Run: headless pygame with SDL's dummy video driver; simulated clock (each Clock.tick advances the game by its frame time, no real sleeping); random seed 0; keys injected as events and as key.get_pressed() state; no mouse input.
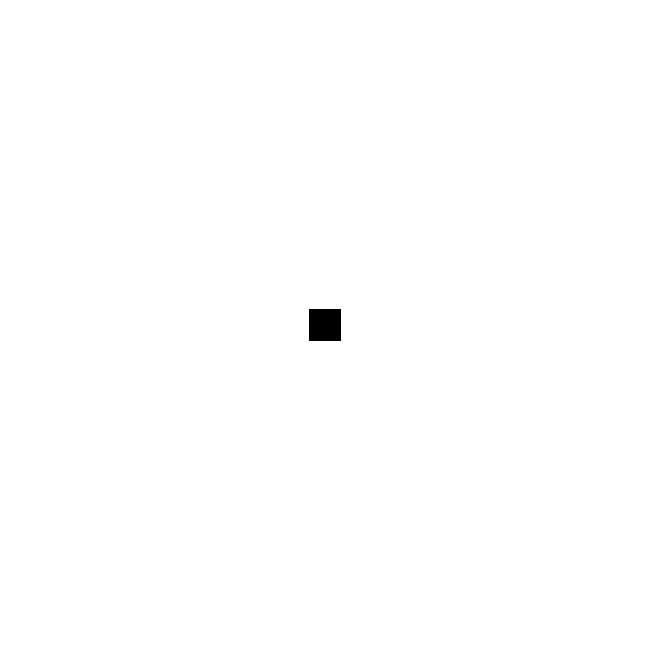
Frame 1 of 4 · flips 1–60 · no input
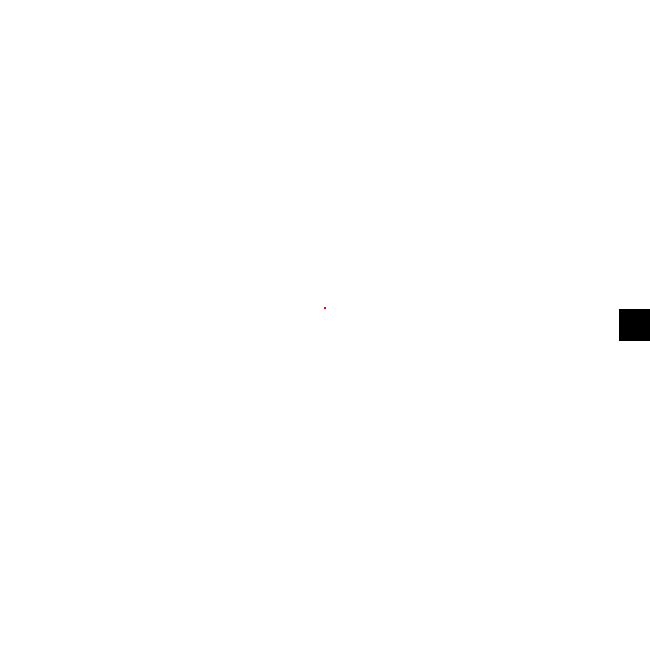
Frame 2 of 4 · flips 61–180 · tapped SPACE, RETURN · held RIGHT (→), D
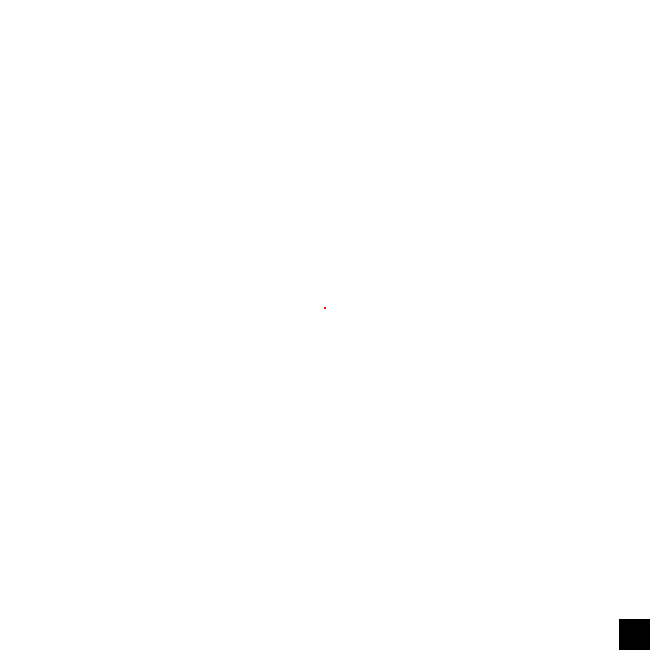
Frame 3 of 4 · flips 181–300 · held DOWN (↓), S
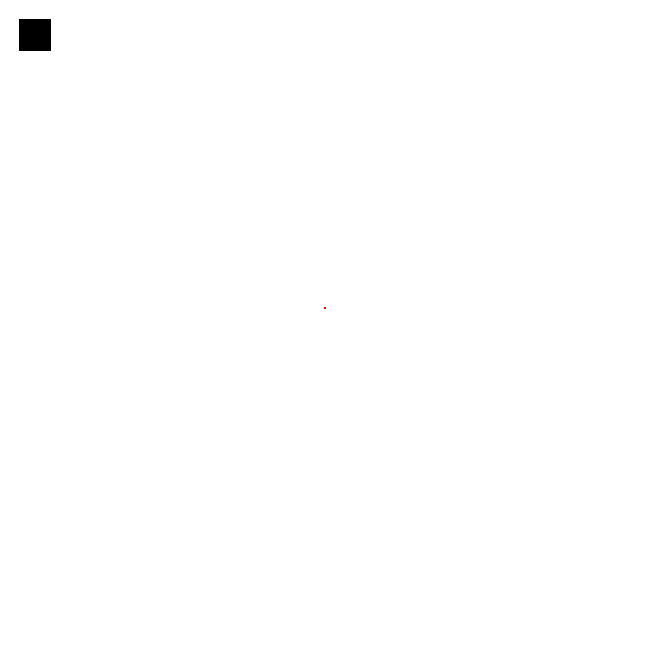
Frame 4 of 4 · flips 301–420 · held LEFT (←), A, UP (↑), W

The pygame program that drew these frames:

import pygame

SIZE = 650

WIN = pygame.display.set_mode((SIZE,SIZE))

FPS = 60

SPACESHIP_WIDTH = SIZE//20
SPACESHIP_HEIGHT = SIZE//20
SPACESHIP_INITIAL_POSITION_X = (SIZE//2) - (SPACESHIP_WIDTH//2)
SPACESHIP_INITIAL_POSITION_Y = (SIZE//2) - (SPACESHIP_HEIGHT//2)
SPACESHIP_SPEED = SIZE//125
BULLET_WIDTH = SIZE//240
BULLET_HEIGHT = SIZE//240

#RGB (red green blue)
WHITE = (255,255,255)
RED = (255,0,0)
BLACK = (0,0,0)

def draw_window(spaceship, bullets):
    WIN.fill(WHITE)
    pygame.draw.rect(WIN,BLACK,spaceship)
    for bullet in bullets:
        pygame.draw.rect(WIN, RED, bullet)
    pygame.display.update()
    
def main():
    clock = pygame.time.Clock()    
    run = True
    spaceship = pygame.Rect(SPACESHIP_INITIAL_POSITION_X, SPACESHIP_INITIAL_POSITION_Y,SPACESHIP_WIDTH,SPACESHIP_HEIGHT)
    bullets = []
    while run:
        clock.tick(FPS)
        for event in pygame.event.get(): #traz todos os eventos que ocorreram antes dessa linha
            if event.type == pygame.QUIT:
                run = False
            if event.type == pygame.KEYDOWN:
                if event.key == pygame.K_SPACE:
                    bullets.append (pygame.Rect(spaceship.x + (SPACESHIP_WIDTH // 2) - (BULLET_WIDTH // 2) , spaceship.y - BULLET_HEIGHT, BULLET_WIDTH, BULLET_HEIGHT))
        key_pressed = pygame.key.get_pressed()        
        if key_pressed[pygame.K_DOWN] and spaceship.y < SIZE - SPACESHIP_HEIGHT:
            spaceship.y = spaceship.y+SPACESHIP_SPEED        
        if key_pressed[pygame.K_UP] and spaceship.y > 0:
            spaceship.y = spaceship.y-SPACESHIP_SPEED    
        if key_pressed[pygame.K_LEFT] and spaceship.x > 0:      
            spaceship.x = spaceship.x-SPACESHIP_SPEED
        if key_pressed[pygame.K_RIGHT] and spaceship.x < SIZE - SPACESHIP_WIDTH:
            spaceship.x = spaceship.x+SPACESHIP_SPEED
        draw_window(spaceship, bullets)
    pygame.quit()

if __name__ == "__main__": #evita que o programa rode quando for importado em outro lugar
    main()
